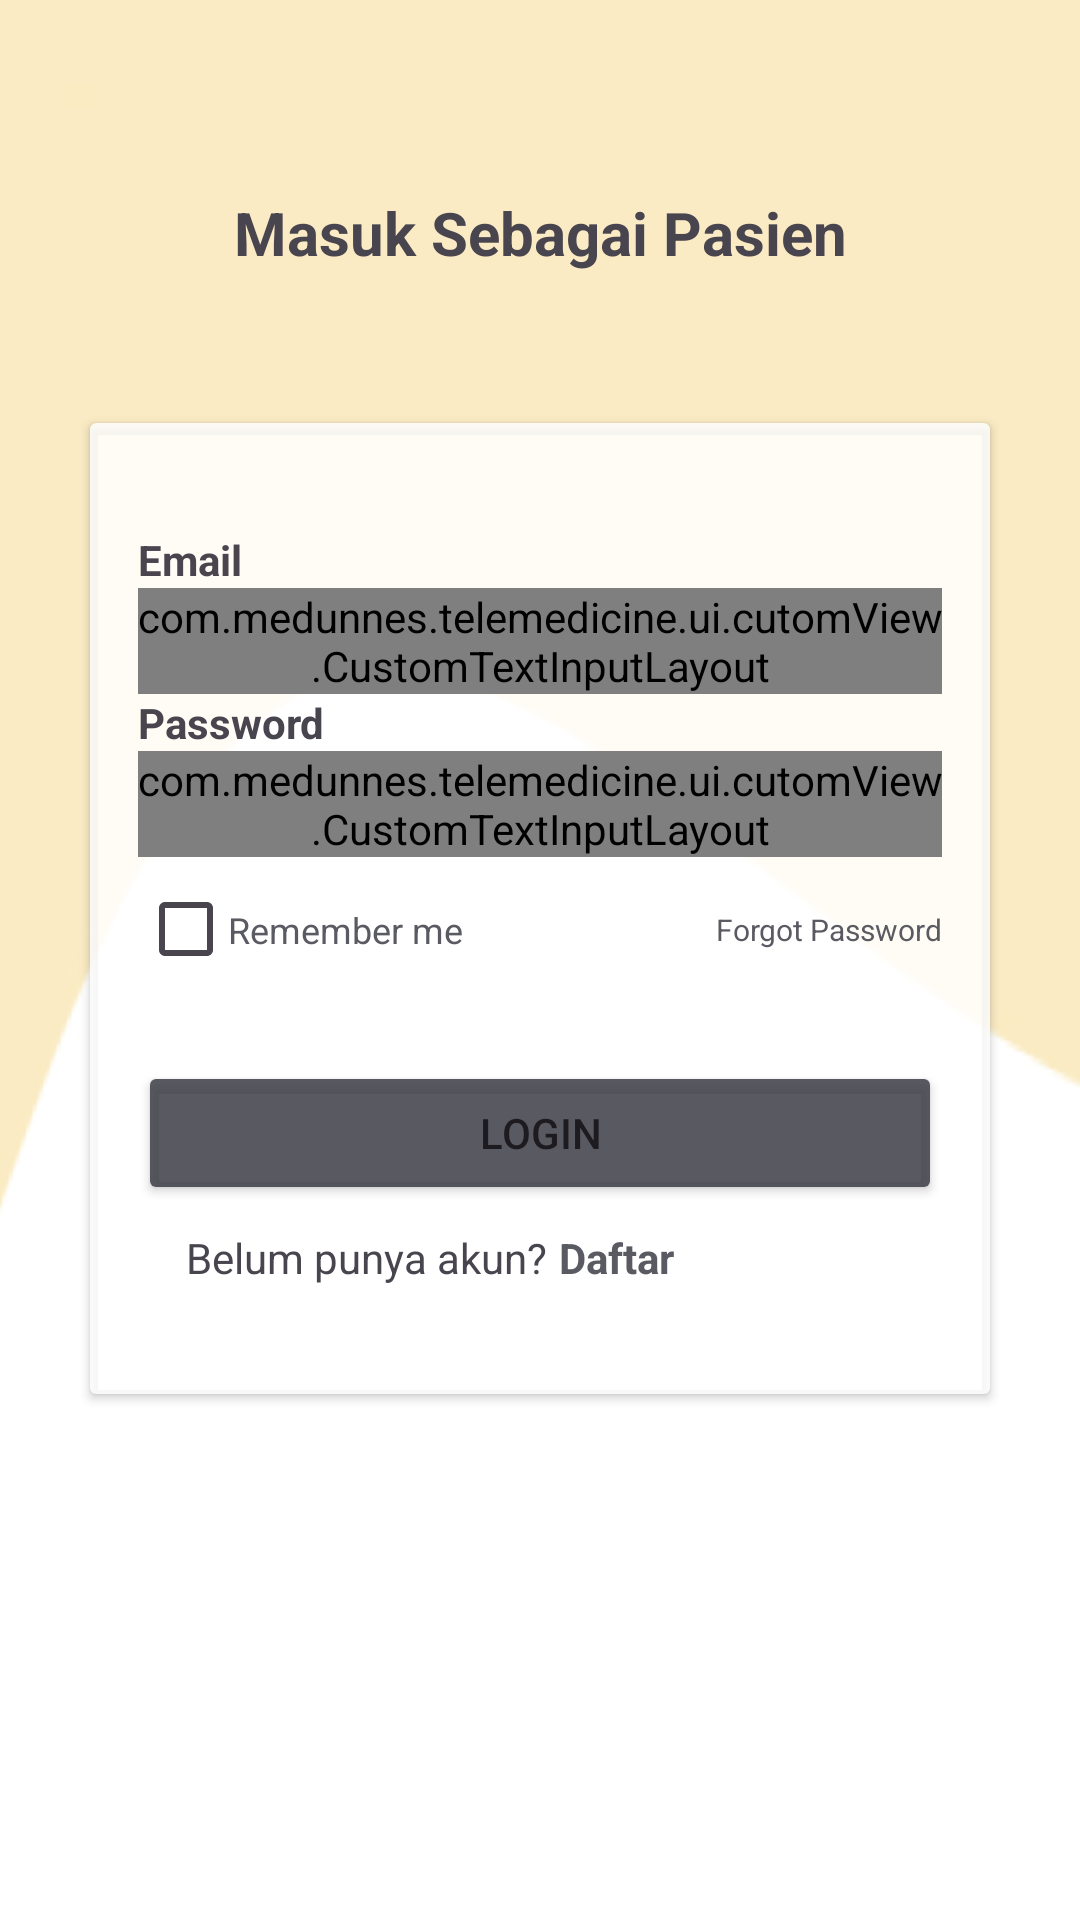

Android layout source for this screen:
<!-- AndroidManifest.xml: application theme Theme.MedUnnes -->
<!-- res/layout/activity_login.xml -->
<?xml version="1.0" encoding="utf-8"?>
<androidx.constraintlayout.widget.ConstraintLayout xmlns:android="http://schemas.android.com/apk/res/android"
    xmlns:app="http://schemas.android.com/apk/res-auto"
    xmlns:tools="http://schemas.android.com/tools"
    android:layout_width="match_parent"
    android:layout_height="match_parent"
    android:background="@drawable/background_authenticate_login"
    tools:context=".ui.auth.login.LoginActivity">

    <androidx.appcompat.widget.Toolbar
        android:id="@+id/app_bar"
        android:layout_width="match_parent"
        android:layout_height="wrap_content"
        app:layout_constraintStart_toStartOf="parent"
        app:layout_constraintTop_toTopOf="parent">
        <ImageButton
            android:id="@+id/btn_back"
            android:layout_width="wrap_content"
            android:layout_height="wrap_content"
            android:backgroundTint="@color/secondary_color"
            android:src="@drawable/back_button" />
    </androidx.appcompat.widget.Toolbar>

    <ScrollView
        android:layout_width="match_parent"
        android:layout_height="0dp"
        app:layout_constraintTop_toBottomOf="@id/app_bar"
        app:layout_constraintBottom_toBottomOf="parent"
        app:layout_constraintStart_toStartOf="parent"
        app:layout_constraintEnd_toEndOf="parent">

        <androidx.constraintlayout.widget.ConstraintLayout
            android:layout_width="match_parent"
            android:layout_height="wrap_content">
            <TextView
                android:id="@+id/tv_register_as_dokter"
                android:layout_width="wrap_content"
                android:layout_height="wrap_content"
                android:text="@string/masuk_sebagai_pasien"
                android:textSize="20sp"
                android:textStyle="bold"
                app:layout_constraintEnd_toEndOf="parent"
                app:layout_constraintStart_toStartOf="parent"
                app:layout_constraintTop_toTopOf="parent"
                android:paddingHorizontal="16dp"/>

            <androidx.cardview.widget.CardView
                android:layout_width="0dp"
                android:layout_height="wrap_content"
                app:layout_constraintStart_toStartOf="parent"
                app:layout_constraintEnd_toEndOf="parent"
                app:layout_constraintTop_toBottomOf="@id/tv_register_as_dokter"
                app:layout_constraintBottom_toBottomOf="parent"
                android:layout_marginTop="50dp"
                android:layout_marginBottom="50dp"
                android:layout_marginHorizontal="30dp"
                android:paddingHorizontal="16dp"
                app:cardBackgroundColor="@color/white_glass">

                <androidx.constraintlayout.widget.ConstraintLayout
                    android:layout_width="match_parent"
                    android:layout_height="wrap_content"
                    android:padding="16dp"
                    android:layout_marginTop="20dp"
                    android:layout_marginBottom="20dp">

                    <TextView
                        android:id="@+id/tv_no_telepon_title"
                        android:layout_width="wrap_content"
                        android:layout_height="wrap_content"
                        app:layout_constraintTop_toTopOf="parent"
                        app:layout_constraintStart_toStartOf="parent"
                        android:textStyle="bold"
                        android:text="@string/email"/>

                    <com.medunnes.telemedicine.ui.cutomView.CustomTextInputLayout
                        android:id="@+id/til_no_telepon"
                        android:layout_width="match_parent"
                        android:layout_height="wrap_content"
                        app:layout_constraintStart_toStartOf="parent"
                        app:layout_constraintTop_toBottomOf="@id/tv_no_telepon_title"
                        app:endIconMode="clear_text"
                        app:endIconTint="@color/grey"
                        app:layout_constraintEnd_toEndOf="parent"
                        app:startIconTint="@color/grey">
                        <com.google.android.material.textfield.TextInputEditText
                            android:id="@+id/tie_user_email"
                            android:layout_width="match_parent"
                            android:layout_height="wrap_content"
                            android:hint="@string/masukkan_email"
                            android:inputType="textEmailAddress"/>
                    </com.medunnes.telemedicine.ui.cutomView.CustomTextInputLayout>

                    <TextView
                        android:id="@+id/tv_password_title"
                        android:layout_width="wrap_content"
                        android:layout_height="wrap_content"
                        app:layout_constraintTop_toBottomOf="@id/til_no_telepon"
                        app:layout_constraintStart_toStartOf="parent"
                        android:textStyle="bold"
                        android:text="@string/password"/>

                    <com.medunnes.telemedicine.ui.cutomView.CustomTextInputLayout
                        android:id="@+id/til_password"
                        android:layout_width="match_parent"
                        android:layout_height="wrap_content"
                        app:layout_constraintStart_toStartOf="parent"
                        app:layout_constraintTop_toBottomOf="@id/tv_password_title"
                        app:endIconMode="password_toggle">
                        <com.google.android.material.textfield.TextInputEditText
                            android:id="@+id/tie_user_password"
                            android:layout_width="match_parent"
                            android:layout_height="wrap_content"
                            android:inputType="textPassword"
                            android:hint="@string/masukkan_password"/>
                    </com.medunnes.telemedicine.ui.cutomView.CustomTextInputLayout>

                    <CheckBox
                        android:id="@+id/checkbox_remember_me"
                        android:layout_width="30dp"
                        android:layout_height="wrap_content"
                        app:layout_constraintStart_toStartOf="parent"
                        app:layout_constraintTop_toBottomOf="@id/til_password"/>

                    <TextView
                        android:id="@+id/remember_me"
                        android:layout_width="wrap_content"
                        android:layout_height="wrap_content"
                        app:layout_constraintStart_toEndOf="@id/checkbox_remember_me"
                        app:layout_constraintTop_toTopOf="@id/checkbox_remember_me"
                        app:layout_constraintBottom_toBottomOf="@id/checkbox_remember_me"
                        android:textColor="@color/grey"
                        android:textSize="12sp"
                        android:text="@string/remember_me"/>

                    <TextView
                        android:id="@+id/tv_forgot_password"
                        android:layout_width="wrap_content"
                        android:layout_height="wrap_content"
                        app:layout_constraintEnd_toEndOf="parent"
                        app:layout_constraintTop_toTopOf="@id/checkbox_remember_me"
                        app:layout_constraintBottom_toBottomOf="@id/checkbox_remember_me"
                        android:textColor="@color/grey"
                        android:textSize="10sp"
                        android:text="@string/forgot_password"/>

                    <Button
                        android:id="@+id/btn_login"
                        android:layout_width="match_parent"
                        android:layout_height="wrap_content"
                        app:layout_constraintStart_toStartOf="parent"
                        app:layout_constraintTop_toBottomOf="@id/checkbox_remember_me"
                        android:layout_marginTop="20dp"
                        android:backgroundTint="@color/grey"
                        android:text="@string/login"/>

                    <TextView
                        android:id="@+id/sudah_akun"
                        android:layout_width="wrap_content"
                        android:layout_height="wrap_content"
                        app:layout_constraintStart_toStartOf="parent"
                        app:layout_constraintTop_toBottomOf="@id/btn_login"
                        app:layout_constraintEnd_toStartOf="@id/tv_daftar"
                        android:layout_marginStart="16dp"
                        android:layout_marginTop="8dp"
                        android:text="@string/belum_punya_akun"/>

                    <TextView
                        android:id="@+id/tv_daftar"
                        android:layout_width="wrap_content"
                        android:layout_height="wrap_content"
                        app:layout_constraintTop_toTopOf="@id/sudah_akun"
                        app:layout_constraintStart_toEndOf="@id/sudah_akun"
                        app:layout_constraintBottom_toBottomOf="parent"
                        android:layout_marginStart="4dp"
                        android:textColor="@color/grey"
                        android:textStyle="bold"
                        android:text="@string/daftar"/>

                </androidx.constraintlayout.widget.ConstraintLayout>

            </androidx.cardview.widget.CardView>
        </androidx.constraintlayout.widget.ConstraintLayout>

    </ScrollView>

    <androidx.cardview.widget.CardView
        android:id="@+id/cv_progress_bar"
        android:layout_width="match_parent"
        android:layout_height="match_parent"
        app:cardBackgroundColor="@color/black_tr"
        android:visibility="gone">

        <ProgressBar
            android:id="@+id/progress_bar"
            android:layout_width="wrap_content"
            android:layout_height="wrap_content"
            android:layout_gravity="center"
            android:progressTint="@color/white"
            android:visibility="gone"/>

    </androidx.cardview.widget.CardView>

</androidx.constraintlayout.widget.ConstraintLayout>
<!-- resources referenced by this layout -->
<resources>
  <color name="black_tr">#5B000000</color>
  <color name="grey">#DF42424B</color>
  <color name="secondary_color">#FAEBC3</color>
  <color name="white">#FFFFFFFF</color>
  <color name="white_glass">#D5FFFFFF</color>
  <!-- drawable background_authenticate_login: jpg bitmap (drawable, 15170 bytes) -->
  <string name="belum_punya_akun">Belum punya akun?</string>
  <string name="daftar">Daftar</string>
  <string name="email">Email</string>
  <string name="forgot_password">Forgot Password</string>
  <string name="login">Login</string>
  <string name="masuk_sebagai_pasien">Masuk Sebagai Pasien</string>
  <string name="masukkan_email">Masukkan email</string>
  <string name="masukkan_password">Masukkan password</string>
  <string name="password">Password</string>
  <string name="remember_me">Remember me</string>
  <style name="Theme.MedUnnes" parent="Base.Theme.MedUnnes" />
  <style name="Base.Theme.MedUnnes" parent="Theme.Material3.DayNight.NoActionBar">
          
          <item name="colorPrimary">@color/app_color</item>
          <item name="android:colorBackground">@color/white</item>
          <item name="android:colorFocusedHighlight">@color/grey_less</item>
      </style>
  <color name="app_color">#E6C38C</color>
  <color name="grey_less">#D7D7D7</color>
</resources>
